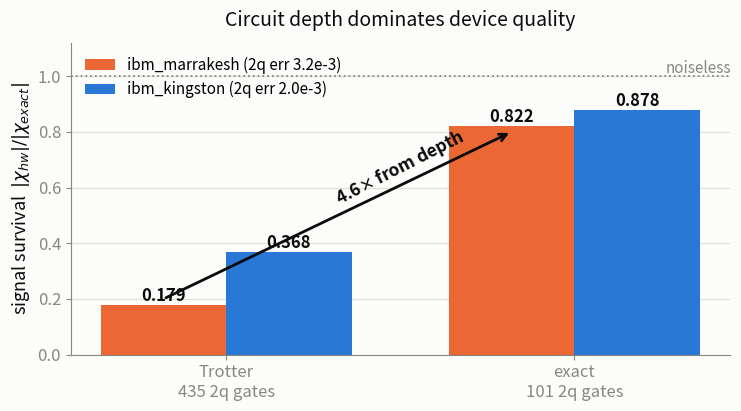

Python code for this plot: (Note: this script raises an exception after producing the figure.)
"""Generate the two deck charts we have data for but no figure of:
  deck/fig_hardware_grid.png  -- the complete depth x device hardware grid (R008/R018)
  deck/fig_ablation.png       -- protocol x estimator ablation + QPE (R011/R012/R021/R030)
Numbers are hard-coded FROM the RESULTS rows cited above so the chart cannot drift from
the audited values; each is labelled with its row.
"""
import matplotlib
matplotlib.use("Agg")
import matplotlib.pyplot as plt
import numpy as np

COL = {"blue": "#2a78d6", "orange": "#eb6834", "aqua": "#1baf7a", "violet": "#4a3aa7",
       "ink": "#0b0b0b", "muted": "#898781", "grid": "#e1e0d9"}
BG = "#fcfcfb"
plt.rcParams.update({"figure.facecolor": BG, "savefig.facecolor": BG, "font.size": 13})


def style(ax):
    ax.set_facecolor(BG)
    ax.grid(True, axis="y", color=COL["grid"], lw=0.9)
    ax.set_axisbelow(True)
    for s in ("top", "right"):
        ax.spines[s].set_visible(False)
    for s in ("left", "bottom"):
        ax.spines[s].set_color(COL["muted"])
    ax.tick_params(colors=COL["muted"], labelsize=12)
    ax.yaxis.label.set_color(COL["ink"]); ax.title.set_color(COL["ink"])


# ---------------- chart 1: hardware depth x device grid (R008, R018) ----------------
fig, ax = plt.subplots(figsize=(7.6, 4.3))
labels = ["Trotter\n435 2q gates", "exact\n101 2q gates"]
marrakesh = [0.179, 0.822]
kingston = [0.368, 0.878]
x = np.arange(2); w = 0.36
b1 = ax.bar(x - w/2, marrakesh, w, label="ibm_marrakesh (2q err 3.2e-3)", color=COL["orange"])
b2 = ax.bar(x + w/2, kingston, w, label="ibm_kingston (2q err 2.0e-3)", color=COL["blue"])
for bars in (b1, b2):
    for b in bars:
        ax.annotate(f"{b.get_height():.3f}", (b.get_x() + b.get_width()/2, b.get_height()),
                    ha="center", va="bottom", fontsize=12, color=COL["ink"], weight="bold")
ax.axhline(1.0, color=COL["muted"], ls=":", lw=1.3)
ax.text(1.45, 1.01, "noiseless", color=COL["muted"], fontsize=11, ha="right")
ax.set_xticks(x); ax.set_xticklabels(labels)
ax.set_ylabel("signal survival  $|\\chi_{hw}|/|\\chi_{exact}|$")
ax.set_ylim(0, 1.12)
ax.set_title("Circuit depth dominates device quality", fontsize=14, pad=12)
ax.legend(frameon=False, fontsize=11, loc="upper left")
ax.annotate("", xy=(1 - w/2, 0.80), xytext=(0 - w/2, 0.20),
            arrowprops=dict(arrowstyle="->", color=COL["ink"], lw=2))
ax.text(0.5, 0.54, "4.6$\\times$ from depth", fontsize=12.5, color=COL["ink"],
        weight="bold", ha="center", rotation=27)
style(ax); fig.tight_layout()
fig.savefig("/home/martin/Documents/QiskitHackathon/2026/deck/fig_hardware_grid.png",
            dpi=200, bbox_inches="tight")
print("wrote deck/fig_hardware_grid.png")

# ---------------- chart 2: ablation -- what each choice buys ----------------
fig, (axL, axR) = plt.subplots(1, 2, figsize=(11.4, 4.3))

methods = ["standard\n+ DFT", "shadow\n+ DFT", "QPE", "standard\n+ pencil", "shadow\n+ pencil"]
lines = [3, 3, 4, 4, 4]
dE = [0.1387, 0.1307, 0.0794, 0.0126, 0.0325]
labels_ok = [False, False, False, False, True]
colors = [COL["muted"] if not ok else COL["aqua"] for ok in labels_ok]

axL.bar(range(5), lines, color=colors)
axL.set_xticks(range(5)); axL.set_xticklabels(methods, fontsize=10.5)
axL.set_ylabel("energy levels recovered (of 4)"); axL.set_ylim(0, 4.6)
axL.set_title("Estimator choice buys resolution", fontsize=13, pad=10)
for i, v in enumerate(lines):
    axL.annotate(f"{v}/4", (i, v), ha="center", va="bottom", fontsize=12, weight="bold",
                 color=COL["ink"])
style(axL)

axR.bar(range(5), dE, color=colors)
axR.set_xticks(range(5)); axR.set_xticklabels(methods, fontsize=10.5)
axR.set_ylabel("max $|\\Delta E|$ on recovered lines"); axR.set_yscale("log")
axR.set_title("Green = symmetry labels available", fontsize=13, pad=10)
for i, v in enumerate(dE):
    axR.annotate(f"{v:.4f}", (i, v), ha="center", va="bottom", fontsize=11, color=COL["ink"])
style(axR)
axR.grid(True, axis="y", which="both", color=COL["grid"], lw=0.9)

fig.suptitle("Only the shadow protocol yields symmetry labels — at any shot count",
             fontsize=14, color=COL["ink"])
fig.tight_layout(rect=(0, 0, 1, 0.94))
fig.savefig("/home/martin/Documents/QiskitHackathon/2026/deck/fig_ablation.png",
            dpi=200, bbox_inches="tight")
print("wrote deck/fig_ablation.png")

# ---------------- chart 3: direct-Z vs shadow (R039) ----------------
import json as _json
d = _json.load(open("/home/martin/Documents/QiskitHackathon/2026/evidence/direct_z_ablation.json"))
fig, (axL, axR) = plt.subplots(1, 2, figsize=(11.4, 4.2))

axL.bar([0, 1], [d["sem_q_direct"], d["sem_q_shadow"]], color=[COL["aqua"], COL["blue"]], width=0.55)
axL.set_xticks([0, 1]); axL.set_xticklabels(["direct Z\n(1 circuit/setting)", "shadow\n(up to 27)"])
axL.set_ylabel("mean sem on $\\chi_Q$")
axL.set_title("Symmetry channel: direct Z is CHEAPER", fontsize=13, pad=10)
for i, v in enumerate([d["sem_q_direct"], d["sem_q_shadow"]]):
    axL.annotate(f"{v:.4f}", (i, v), ha="center", va="bottom", fontsize=12.5, weight="bold",
                 color=COL["ink"])
axL.annotate(f"{d['shadow_premium']:.2f}$\\times$ premium", (0.5, d["sem_q_shadow"]*0.55),
             ha="center", fontsize=12, color=COL["ink"], weight="bold")
axL.set_ylim(0, d["sem_q_shadow"]*1.35); style(axL)

ts = [r["t"] for r in d["H_drift"]]
axR.axhline(d["H_drift"][0]["H_exact"], color=COL["aqua"], lw=2.4, label="$\\langle H\\rangle$ exact (conserved)")
axR.plot(ts, [r["H_zdiag"] for r in d["H_drift"]], "o-", color=COL["orange"], lw=2, ms=6,
         label="$\\langle H\\rangle$ a Z-only experiment sees")
axR.fill_between(ts, [r["H_exact"] for r in d["H_drift"]], [r["H_zdiag"] for r in d["H_drift"]],
                 color=COL["orange"], alpha=0.15)
axR.set_xlabel("t"); axR.set_ylabel("$\\langle H\\rangle$")
axR.set_title("...but it cannot see 4 of 9 terms of $H$", fontsize=13, pad=10)
axR.legend(frameon=False, fontsize=10.5, loc="upper right")
axR.annotate(f"drifts by up to {d['max_gap']:.3f}\non a CONSERVED quantity",
             (4.2, 0.13), fontsize=11, color=COL["ink"], ha="center")
style(axR)
fig.suptitle("Why classical shadows: not better symmetry resolution — everything else",
             fontsize=14, color=COL["ink"])
fig.tight_layout(rect=(0, 0, 1, 0.93))
fig.savefig("/home/martin/Documents/QiskitHackathon/2026/deck/fig_direct_z.png",
            dpi=200, bbox_inches="tight")
print("wrote deck/fig_direct_z.png")

# ---------------- chart 4: the protocol escalation ladder (R040) ----------------
e = _json.load(open("/home/martin/Documents/QiskitHackathon/2026/evidence/protocol_escalation.json"))
fig, (axL, axR) = plt.subplots(1, 2, figsize=(12.0, 4.4),
                               gridspec_kw={"width_ratios": [1.05, 1.0]})

rungs = ["discard\ngarbage", "post-select\nall-Z", "dedicated\nall-Z", "random\nshadow"]
sems  = [np.nan, e["sem_postselect"], e["sem_dedicated"], e["sem_shadow"]]
cols  = [COL["muted"], COL["orange"], COL["aqua"], COL["blue"]]
bars = axL.bar(range(4), [0 if np.isnan(v) else v for v in sems], color=cols, width=0.6)
axL.set_xticks(range(4)); axL.set_xticklabels(rungs, fontsize=10.5)
axL.set_ylabel("sem on $\\chi_Q$   (lower is better)")
axL.set_title("Precision on the symmetry channel", fontsize=13, pad=10)
axL.text(0, 0.012, "IMPOSSIBLE", ha="center", fontsize=11, color=COL["muted"],
         weight="bold", rotation=90, va="bottom")
for i, v in enumerate(sems):
    if not np.isnan(v):
        axL.annotate(f"{v:.4f}", (i, v), ha="center", va="bottom", fontsize=12,
                     weight="bold", color=COL["ink"])
axL.annotate("", xy=(3, e["sem_shadow"]+0.03), xytext=(1, e["sem_postselect"]+0.03),
             arrowprops=dict(arrowstyle="->", color=COL["ink"], lw=2))
axL.text(2, e["sem_postselect"]+0.055, f"inversion beats naive\npost-selection {e['shadow_beats_postselect']:.2f}$\\times$",
         ha="center", fontsize=11, weight="bold", color=COL["ink"])
axL.set_ylim(0, e["sem_postselect"]*1.45); style(axL)

axR.axis("off")
rows = [("discard garbage",  "yes", "--",  "--"),
        ("post-select all-Z","yes", "yes", "5/9"),
        ("dedicated all-Z",  "yes", "yes", "5/9"),
        ("random shadow",    "yes", "yes", "9/9")]
axR.text(0.5, 0.95, "What each can measure AT ALL", ha="center", fontsize=13,
         color=COL["ink"], transform=axR.transAxes)
hdr = ["protocol", "$\\chi(t)$", "$Q$", "$H$ terms"]
xs = [0.02, 0.46, 0.62, 0.80]
for x, h in zip(xs, hdr):
    axR.text(x, 0.80, h, fontsize=11.5, color=COL["muted"], transform=axR.transAxes)
for r, row in enumerate(rows):
    y = 0.68 - r*0.125
    c = COL["blue"] if r == 3 else COL["ink"]
    for x, cell in zip(xs, row):
        w = "bold" if (r == 3 or cell == "9/9") else "normal"
        axR.text(x, y, cell, fontsize=11.5, color=c, weight=w, transform=axR.transAxes)
axR.text(0.02, 0.02,
         "Z-only protocols are blind to the 4 hopping terms (0.65 each):\n"
         "$\\langle H\\rangle$ is conserved, yet what they report drifts by 0.147\n"
         "— with no second channel to notice.",
         fontsize=10, color=COL["orange"], transform=axR.transAxes, va="bottom")

fig.suptitle("Four ways to treat the garbage register — each rung buys something",
             fontsize=14.5, color=COL["ink"])
fig.tight_layout(rect=(0, 0, 1, 0.92))
fig.savefig("/home/martin/Documents/QiskitHackathon/2026/deck/fig_escalation.png",
            dpi=200, bbox_inches="tight")
print("wrote deck/fig_escalation.png")
